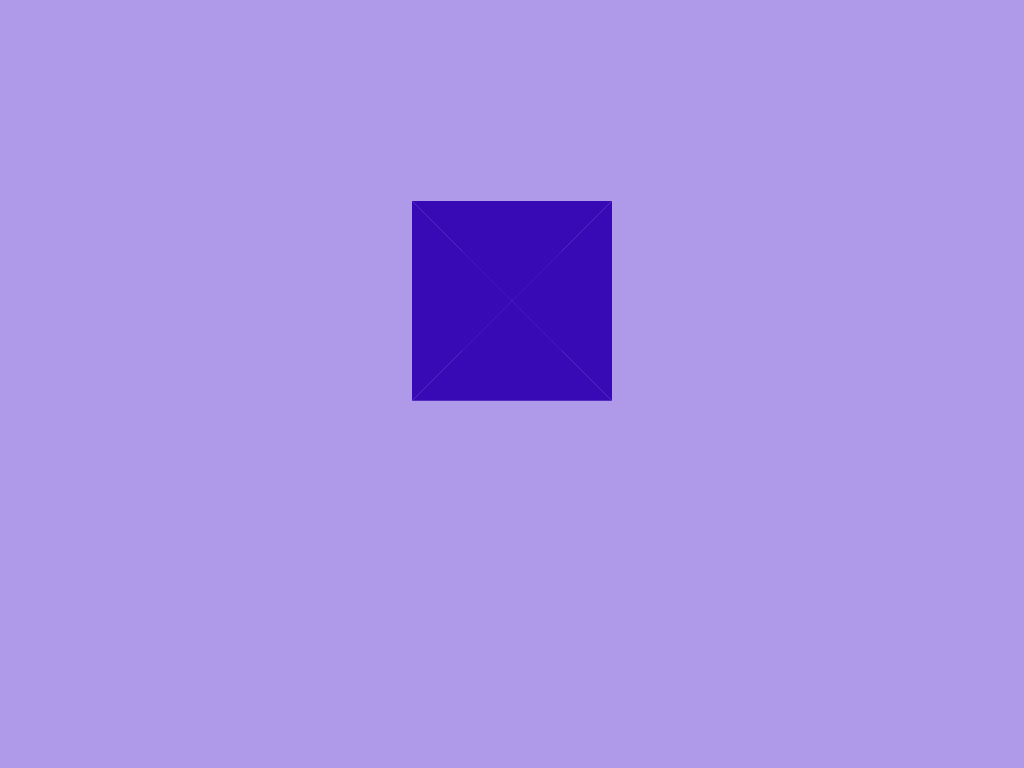

Write a web page that renders exactly this picture using CSS.

<!-- file: index.html -->
<!DOCTYPE html>
<html lang="en">
  <head>
    <meta charset="UTF-8" />
    <meta http-equiv="X-UA-Compatible" content="IE=edge" />
    <meta name="viewport" content="width=device-width, initial-scale=1.0" />
    <link rel="stylesheet" href="style.css" />
    <title>Triangle</title>
  </head>
  <body>
    <div class="box">
      <div class="rhombus"></div>
      <div class="triangle1"></div>
      <div class="triangle2"></div>
      <div class="triangle3"></div>
      <div class="triangle4"></div>
    </div>
  </body>
</html>


/* file: style.css */
body {
  background: #af9ae9;
}

.box {
  position: relative;
  margin: auto;
  display: block;
  animation: rotate-all 2s 4s, rotate-all-reverse 2s 8s forwards;
  width: 400px;
  height: 400px;
  margin-top: 10%;
}

.rhombus {
  position: absolute;
  width: 50%;
  height: 50%;
  top: 25%;
  left: 25%;
  background: #8a41de;
  clip-path: polygon(50% 0%, 100% 50%, 50% 100%, 0% 50%);
}

.triangle1 {
  position: absolute;
  animation: translate-rotate-top 2s 1s both,
    translate-rotate-top-reverse 2s 10s forwards;
  width: 50%;
  height: 25%;
  background: #380ab5;
  top: 25%;
  left: 25%;
  clip-path: polygon(50% 100%, 0 0, 100% 0);
}

.triangle2 {
  position: absolute;
  animation: translate-rotate-bottom 2s 1s both,
    translate-rotate-bottom-reverse 2s 10s forwards;
  width: 50%;
  height: 25%;
  background: #380ab5;
  bottom: 25%;
  left: 25%;
  clip-path: polygon(50% 0, 0 100%, 100% 100%);
}

.triangle3 {
  position: absolute;
  animation: translate-rotate-left 2s 1s both,
    translate-rotate-left-reverse 2s 10s forwards;
  width: 25%;
  height: 50%;
  background: #380ab5;
  bottom: 25%;
  left: 25%;
  clip-path: polygon(0 0, 0 100%, 100% 50%);
}

.triangle4 {
  position: absolute;
  animation: translate-rotate-right 2s 1s both,
    translate-rotate-right 2s 10s reverse forwards;
  width: 25%;
  height: 50%;
  background: #380ab5;
  bottom: 25%;
  right: 25%;
  clip-path: polygon(100% 0, 100% 100%, 0 50%);
}

@keyframes translate-rotate-top {
  from {
    transform: translateY(0);
  }

  to {
    transform: translateY(-100%) rotate(180deg);
  }
}

@keyframes translate-rotate-top-reverse {
  from {
    transform: translateY(-100);
  }

  to {
    transform: translateY(0) rotate(0);
  }
}

@keyframes translate-rotate-bottom {
  from {
    transform: translateY(0);
  }

  to {
    transform: translateY(100%) rotate(180deg);
  }
}

@keyframes translate-rotate-bottom-reverse {
  from {
    transform: translateY(100);
  }

  to {
    transform: translateY(0) rotate(0);
  }
}

@keyframes translate-rotate-left {
  from {
    transform: translateX(0);
  }

  to {
    transform: translateX(-100%) rotate(180deg);
  }
}

@keyframes translate-rotate-left-reverse {
  from {
    transform: translateX(-100);
  }

  to {
    transform: translateX(0) rotate(0);
  }
}

@keyframes translate-rotate-right {
  from {
    transform: translateX(0);
  }

  to {
    transform: translateX(100%) rotate(180deg);
  }
}

@keyframes translate-rotate-right-reverse {
  from {
    transform: translateX(100);
  }

  to {
    transform: translateX(0) rotate(0);
  }
}

@keyframes rotate-all {
  from {
    transform: rotate(0);
  }

  to {
    transform: rotate(360deg);
  }
}

@keyframes rotate-all-reverse {
  from {
    transform: rotate(0);
  }

  to {
    transform: rotate(-360deg);
  }
}
